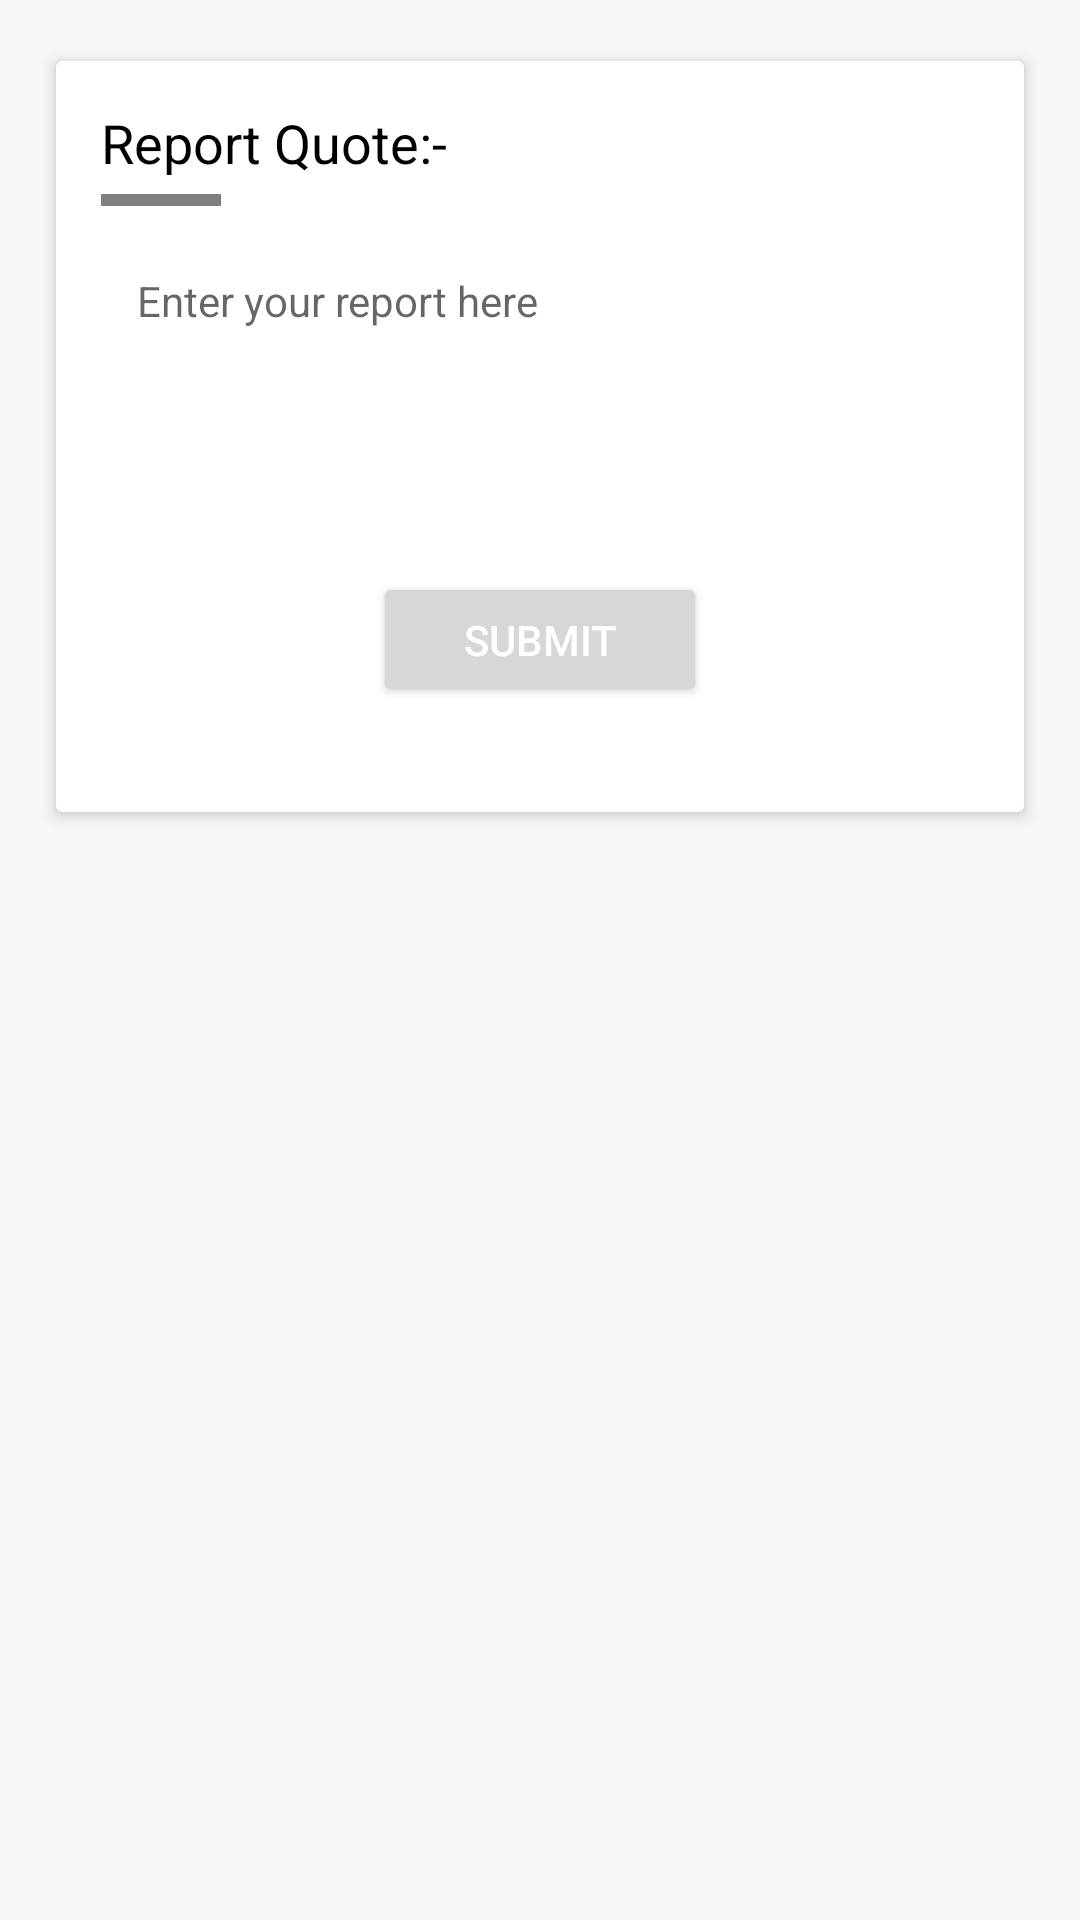

This screen was rendered from an Android layout file. Write that file and the resources it references.
<!-- AndroidManifest.xml: application theme AppTheme -->
<!-- res/layout/layout_report.xml -->
<?xml version="1.0" encoding="utf-8"?>
<LinearLayout xmlns:android="http://schemas.android.com/apk/res/android"
    xmlns:app="http://schemas.android.com/apk/res-auto"
    android:layout_width="match_parent"
    android:layout_height="wrap_content"
    android:orientation="vertical"
    android:background="@color/bg_option">

    <androidx.cardview.widget.CardView
        android:layout_width="match_parent"
        android:layout_height="wrap_content"
        android:layout_margin="15dp"
        app:cardElevation="3dp"
        app:cardUseCompatPadding="true"
        app:cardBackgroundColor="@color/white">

        <LinearLayout
            android:orientation="vertical"
            android:layout_width="match_parent"
            android:layout_height="wrap_content"
            android:padding="15dp">

            <TextView
                android:id="@+id/tv_report"
                android:layout_width="match_parent"
                android:layout_height="wrap_content"
                android:text="@string/report_quote_"
                android:textColor="@color/black"
                android:textSize="18sp"/>

            <com.makeramen.roundedimageview.RoundedImageView
                android:layout_width="40dp"
                android:layout_height="4dp"
                android:layout_marginTop="5dp"
                android:layout_marginBottom="10dp"
                android:scaleType="centerCrop"
                android:src="@color/colorPrimary"
                app:riv_corner_radius="2dp" />

            <EditText
                android:id="@+id/et_report"
                android:layout_width="match_parent"
                android:layout_height="wrap_content"
                android:minLines="4"
                android:maxLines="5"
                android:gravity="top"
                android:padding="12dp"
                android:hint="@string/report_message"
                android:textSize="14sp"
                android:background="@drawable/bg_round_border"/>

            <Button
                android:id="@+id/button_report_submit"
                android:layout_width="wrap_content"
                android:layout_height="45dp"
                android:text="@string/submit"
                android:layout_gravity="center"
                android:layout_marginTop="20dp"
                android:layout_marginBottom="20dp"
                android:textColor="@color/white"
                android:paddingLeft="30dp"
                android:paddingRight="30dp"/>

        </LinearLayout>

    </androidx.cardview.widget.CardView>

</LinearLayout>
<!-- resources referenced by this layout -->
<resources>
  <color name="bg_option">#F7F7F7</color>
  <color name="black">#000000</color>
  <color name="colorPrimary">#f27121</color>
  <color name="white">#ffffff</color>
  <string name="report_message">Enter your report here</string>
  <string name="report_quote_">Report Quote:-</string>
  <string name="submit">Submit</string>
  <style name="AppTheme" parent="Theme.MaterialComponents.Light.NoActionBar.Bridge">
          
          <item name="colorPrimary">@color/colorPrimary</item>
          <item name="colorPrimaryDark">@color/colorPrimaryDark</item>
          <item name="colorAccent">@color/colorAccent</item>
      </style>
  <color name="colorPrimaryDark">#031729</color>
  <color name="colorAccent">#3C55D1</color>
</resources>
